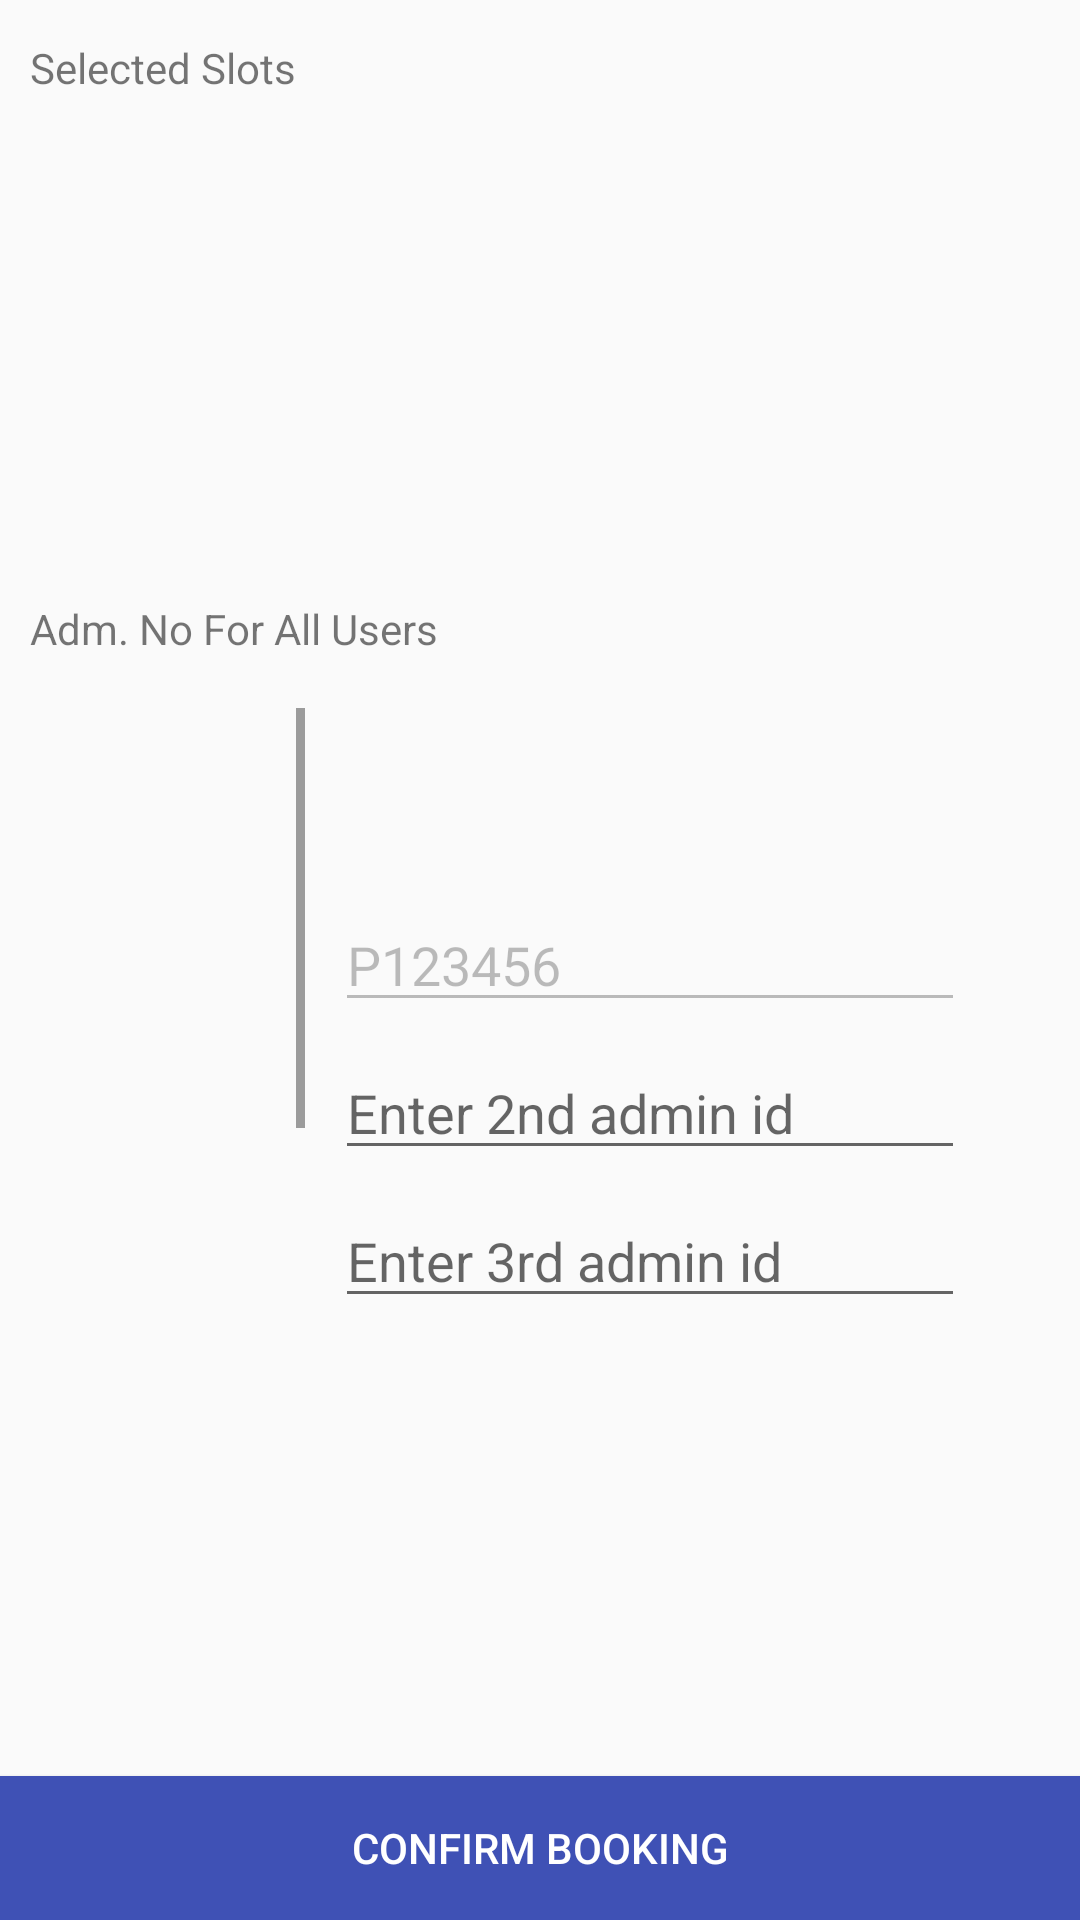

Reconstruct the res/layout file that produces this screen, plus the resources it refers to.
<!-- AndroidManifest.xml: application theme AppTheme -->
<!-- res/layout/activity_library_booking4_2.xml -->
<?xml version="1.0" encoding="utf-8"?>
<RelativeLayout xmlns:android="http://schemas.android.com/apk/res/android"
    xmlns:app="http://schemas.android.com/apk/res-auto"
    xmlns:tools="http://schemas.android.com/tools"
    android:layout_width="match_parent"
    android:layout_height="match_parent"
    tools:context="mapp.com.sg.splite.LibraryUI.LibraryBooking4_2"
    android:clickable="true"
    android:focusableInTouchMode="true">

    <TextView
        android:id="@+id/room"
        android:layout_width="wrap_content"
        android:layout_height="wrap_content"
        android:layout_marginLeft="10dp"
        android:layout_marginTop="13dp"
        android:text="Selected Slots"
        android:layout_alignParentTop="true"
        android:layout_alignParentStart="true" />

    <ListView
        android:id="@+id/LB4_2_ListView"
        android:layout_width="fill_parent"
        android:layout_height="160dp"
        android:layout_below="@+id/room"
        android:divider="@drawable/divider"
        android:dividerHeight="10.0sp"
        tools:layout_editor_absoluteX="79dp"
        tools:layout_editor_absoluteY="68dp"
        android:fadeScrollbars="false"

        ></ListView>

    <TextView
        android:id="@+id/textView9"
        android:layout_width="wrap_content"
        android:layout_height="wrap_content"
        android:layout_alignStart="@+id/room"
        android:layout_below="@+id/LB4_2_ListView"
        android:layout_marginTop="8dp"
        android:text="Adm. No For All Users" />

    <TextView
        android:id="@+id/TVUserIcon4_2"
        android:layout_width="wrap_content"
        android:layout_height="30dp"
        android:layout_alignParentStart="true"
        android:layout_alignTop="@+id/divider4_2_user"
        android:layout_toStartOf="@+id/divider4_2_user" />

    <RelativeLayout
        android:id="@+id/divider4_2_user"
        android:layout_width="3dp"
        android:layout_height="140dp"
        android:background="@drawable/library4_2_seperator"
        android:layout_marginRight="10dp"
        android:layout_below="@+id/textView9"
        android:layout_toEndOf="@+id/room"
        android:layout_marginTop="17dp" />

    <EditText
        android:id="@+id/bookerAdminIdText"
        android:layout_width="wrap_content"
        android:layout_height="wrap_content"
        android:ems="10"
        android:enabled="false"
        android:focusable="false"
        android:inputType="textPersonName"
        android:text="P123456"
        android:layout_centerVertical="true"
        android:layout_toEndOf="@+id/divider4_2_user" />

    <EditText
        android:id="@+id/editText3"
        android:layout_width="wrap_content"
        android:layout_height="wrap_content"
        android:layout_alignStart="@+id/bookerAdminIdText"
        android:layout_below="@+id/bookerAdminIdText"
        android:layout_gravity="top"
        android:layout_marginTop="8dp"
        android:hint="Enter 2nd admin id"
        android:ems="10"
        android:inputType="textPersonName" />

    <EditText
        android:id="@+id/editText"
        android:layout_width="wrap_content"
        android:layout_height="wrap_content"
        android:layout_marginTop="8dp"
        android:ems="10"
        android:inputType="textPersonName"
        android:hint="Enter 3rd admin id"
        android:layout_gravity="top"
        android:layout_below="@+id/editText3"
        android:layout_alignStart="@+id/editText3" />

    <Button
        android:id="@+id/LB4_2ConfirmBtn"
        android:layout_width="fill_parent"
        android:layout_height="wrap_content"
        android:layout_alignParentBottom="true"
        android:background="@color/colorPrimary"
        android:onClick="onClick"
        android:text="CONFIRM BOOKING"
        android:textColor="@color/white" />

    <ProgressBar
        android:id="@+id/pBLibrary4_2"
        style="?android:attr/progressBarStyle"
        android:layout_width="wrap_content"
        android:layout_height="wrap_content"
        android:layout_above="@+id/TVUserIcon4_2"
        android:layout_toEndOf="@+id/textView9"
        android:visibility="invisible" />
</RelativeLayout>
<!-- resources referenced by this layout -->
<resources>
  <color name="colorPrimary">#3F51B5</color>
  <color name="white">#ffffff</color>
  <!-- drawable divider (drawable) -->
  <?xml version="1.0" encoding="utf-8"?>
  <shape xmlns:android="http://schemas.android.com/apk/res/android"
      android:shape="line"
      >
  
      <stroke
          android:width="1px"
  
          android:color="@color/darkblue" />
  
  </shape>
  <!-- drawable library4_2_seperator (drawable) -->
  <?xml version="1.0" encoding="utf-8"?>
  <shape xmlns:android="http://schemas.android.com/apk/res/android" >
  
      <stroke
          android:width="5px"
          android:color="#9b9b9b" />
  </shape>
  <style name="AppTheme" parent="Theme.AppCompat.Light.DarkActionBar">
  
          
          <item name="colorPrimary">@color/colorPrimary</item>
          <item name="colorPrimaryDark">@color/colorPrimaryDark</item>
          <item name="colorAccent">@color/colorAccent</item>
  
      </style>
  <color name="darkblue">#2a5396</color>
  <color name="colorPrimaryDark">#303F9F</color>
  <color name="colorAccent">#FF4081</color>
</resources>
